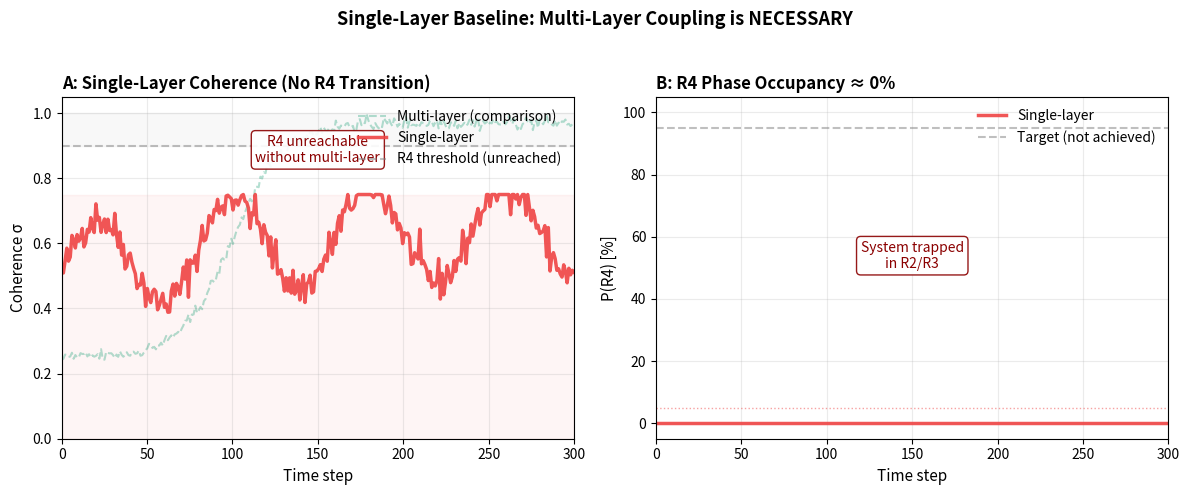

Reproduce this figure in Python.
#!/usr/bin/env python3
"""
FIG4: Single-Layer Baseline Control
====================================
Shows that WITHOUT multi-layer coupling, R4 cannot be achieved.

Panels:
- Left: Coherence evolution σ(t) - stuck at σ < 0.75
- Right: Phase occupancy - P(R4) ≈ 0%

Key Result: Multi-layer coupling is NECESSARY for intentionality
"""

import numpy as np
import matplotlib.pyplot as plt

# Seed for reproducibility
np.random.seed(42)

def generate_single_layer_baseline(T=300):
    """
    Generate single-layer baseline data.
    
    Without multi-layer coupling:
    - NO R3→R4 transition
    - Low coherence σ < 0.75
    - System stuck in R2/R3
    - P(R4) ≈ 0%
    """
    t = np.linspace(0, T, T)
    
    # Coherence: oscillating, never reaching R4
    # Stuck in R2/R3 regime (σ ~ 0.4-0.7)
    base_sigma = 0.5 + 0.15 * np.sin(2 * np.pi * t / 80)
    
    # Add drift that saturates
    drift = 0.15 * (1 - np.exp(-t / 100))
    
    sigma = base_sigma + drift
    
    # Add noise
    noise = 0.03 * np.random.randn(T)
    sigma = sigma + noise
    
    # Clip to R2/R3 regime - never reaches R4!
    sigma = np.clip(sigma, 0.2, 0.75)
    
    return t, sigma


def compute_phase_occupancy(sigma_array, threshold=0.9):
    """
    Compute phase occupancy over time.
    
    For single-layer, should be ~0% in R4.
    """
    T = len(sigma_array)
    window = 20
    occupancy = np.zeros(T)
    
    for i in range(T):
        start = max(0, i - window)
        end = min(T, i + 1)
        window_data = sigma_array[start:end]
        occupancy[i] = np.mean(window_data >= threshold)
    
    return occupancy


def create_fig4():
    """Create FIG4: Single-layer baseline control."""
    # Generate single-layer data (no multi-layer coupling)
    t, sigma = generate_single_layer_baseline(T=300)
    occupancy = compute_phase_occupancy(sigma, threshold=0.9)
    
    # Also generate multi-layer for comparison (lighter)
    t_multi, sigma_multi = generate_multi_layer_comparison(T=300)
    
    # Create figure with 2 panels
    fig, axes = plt.subplots(1, 2, figsize=(12, 5))
    
    # Colors
    color_single = '#EF4444'  # Red - failure
    color_multi = '#059669'   # Green - success (for comparison)
    
    # Panel A: Coherence evolution
    ax = axes[0]
    
    # Show multi-layer in background for comparison
    ax.plot(t_multi, sigma_multi, color=color_multi, linewidth=1.5, 
            alpha=0.3, linestyle='--', label='Multi-layer (comparison)')
    
    # Single-layer in foreground
    ax.plot(t, sigma, color=color_single, linewidth=2.5, label='Single-layer', alpha=0.9)
    
    ax.axhline(0.9, color='gray', linestyle='--', linewidth=1.5,
               alpha=0.5, label='R4 threshold (unreached)')
    ax.fill_between([0, 300], 0.9, 1.0, color='gray', alpha=0.05)
    ax.fill_between([0, 300], 0, 0.75, color=color_single, alpha=0.05)
    
    ax.set_xlabel('Time step', fontsize=11)
    ax.set_ylabel('Coherence σ', fontsize=11)
    ax.set_title('A: Single-Layer Coherence (No R4 Transition)', 
                 fontweight='bold', loc='left', fontsize=12)
    ax.set_ylim(0, 1.05)
    ax.set_xlim(0, 300)
    ax.legend(loc='upper right', frameon=False, fontsize=10)
    ax.grid(True, alpha=0.25)
    
    # Annotation
    ax.text(150, 0.85, 'R4 unreachable\nwithout multi-layer', 
            ha='center', fontsize=10, color='darkred',
            bbox=dict(boxstyle='round', facecolor='white', alpha=0.9,
                     edgecolor='darkred', linewidth=1))
    
    # Panel B: Phase occupancy
    ax = axes[1]
    
    ax.plot(t, occupancy * 100, color=color_single, linewidth=2.5, 
            label='Single-layer', alpha=0.9)
    
    ax.axhline(95, color='gray', linestyle='--', linewidth=1.5,
               alpha=0.5, label='Target (not achieved)')
    ax.axhline(5, color=color_single, linestyle=':', linewidth=1,
               alpha=0.5)
    
    ax.set_xlabel('Time step', fontsize=11)
    ax.set_ylabel('P(R4) [%]', fontsize=11)
    ax.set_title('B: R4 Phase Occupancy ≈ 0%', 
                 fontweight='bold', loc='left', fontsize=12)
    ax.set_ylim(-5, 105)
    ax.set_xlim(0, 300)
    ax.legend(loc='upper right', frameon=False, fontsize=10)
    ax.grid(True, alpha=0.25)
    
    # Annotation
    ax.text(150, 50, 'System trapped\nin R2/R3', 
            ha='center', fontsize=10, color='darkred',
            bbox=dict(boxstyle='round', facecolor='white', alpha=0.9,
                     edgecolor='darkred', linewidth=1))
    
    # Overall title
    fig.suptitle('Single-Layer Baseline: Multi-Layer Coupling is NECESSARY',
                 fontsize=13, fontweight='bold', y=0.98)
    
    plt.tight_layout(rect=[0, 0, 1, 0.95])
    
    return fig


def generate_multi_layer_comparison(T=300):
    """Generate multi-layer data for comparison (light background)."""
    t = np.linspace(0, T, T)
    
    # Fast transition to R4
    t0 = 100
    width = 15
    sigma = 0.25 + 0.72 / (1 + np.exp(-(t - t0) / width))
    sigma += 0.01 * np.random.randn(T)
    sigma = np.clip(sigma, 0, 1)
    
    return t, sigma


if __name__ == '__main__':
    print("🔴 Generating FIG4: Single-Layer Baseline Control...")
    
    # Create figure
    fig = create_fig4()
    
    # Save
    output_path = 'consolidation_single_layer.png'
    fig.savefig(output_path, dpi=300, bbox_inches='tight')
    print(f"✅ Saved: {output_path}")
    
    # Also save to outputs if available
    try:
        import os
        outputs_dir = '/mnt/user-data/outputs'
        if os.path.exists(outputs_dir):
            output_path2 = os.path.join(outputs_dir, 'consolidation_single_layer.png')
            fig.savefig(output_path2, dpi=300, bbox_inches='tight')
            print(f"✅ Saved: {output_path2}")
    except Exception as e:
        pass
    
    plt.close()
    print("✔ FIG4 complete")
